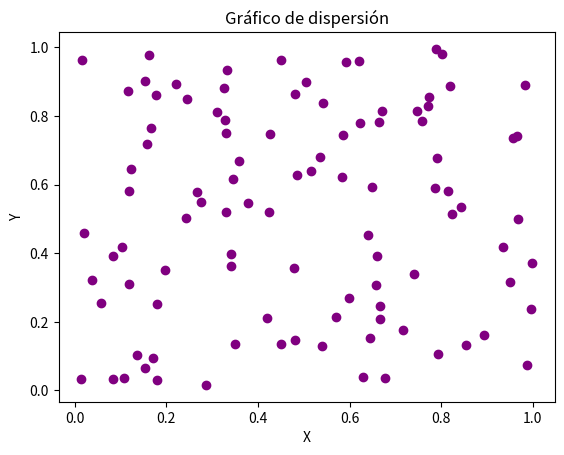

Write the Python code that produced this figure. (Note: this script raises an exception after producing the figure.)
import numpy as np
import pandas as pd
import matplotlib.pyplot as plt
import os

class ejercicios:
    def __init__(self):
        datos = [(i, None) for i in range(1, 11)] 
        self.df= pd.DataFrame(data=datos,columns=["#ejercicios", "valor"])
        self.ruta_raiz=os.path.abspath(os.getcwd())
        self.ruta_actividad_2 = "{}/SRC/pad/Entregables_actividad_2/".format(self.ruta_raiz)


    def ejercicio_1(self):
        # Generar un array con valores desde 10 hasta 29
        array_10_29 = np.arange(10,30)
        self.df.iloc[0, 1] = ', '.join(map(str, array_10_29.tolist()))

    def ejercicio_2(self):
        # 2. Suma de una matriz 10x10 de unos.
        X = np.ones((10, 10))
        suma = np.sum(X)
        self.df.iloc[1,1]=str(suma)
        print("ejercicio_2", suma)
        
    def ejercicio_3(self):
        # Generar dos arrays de tamaño 5 con números aleatorios entre 1 y 10
        X = np.random.randint(1, 11, 5)
        Y = np.random.randint(1, 11, 5)
        producto = X * Y
        self.df.iloc[2,1]=str(producto)
        print("ejercicio_3", producto)

    def ejercicio_4(self):
         # Crear una matriz diagonal dominante para garantizar que sea invertible
        matriz = np.fromfunction(lambda i, j: np.where(i == j, i + j + 10, i + j), (4, 4), dtype=int)
        inversa = np.linalg.inv(matriz)
        self.df.iloc[3, 1] = str(inversa)
        print("\nMatriz inversa:\n", inversa)

    def ejercicio_5(self):
        #Encuentra los valores máximo y mínimo en un array de 100 elementos aleatorios y muestra sus índices.
        array5 = np.random.rand(100)
        max_val = np.max(array5)
        min_val = np.min(array5)
        indice_max = np.argmax(array5)
        indice_min = np.argmin(array5)
        self.df.iloc[4, 1] = f"Max: {max_val}, IndMax: {indice_max}, Min: {min_val}, IndMin: {indice_min}"
        print(f'Máximo: {max_val} en índice {indice_max}')
        print(f'Mínimo: {min_val} en índice {indice_min}')

    #Broadcasting e indexado de Arrays:
    def ejercicio_6(self):
        #Crea un array de tamaño 3x1 y uno de 1x3, y súmalos utilizando broadcasting para obtener un array de 3x3.
        X = np.arange(3).reshape(3, 1)
        Y = np.arange(3).reshape(1, 3)
        resultado = X + Y
        self.df.iloc[5, 1] = f"Array 3x1:\n{np.array_str(X)}\n\nArray 1x3:\n{np.array_str(Y)}\n\nSuma (3x3):\n{np.array_str(resultado)}" 
        print("ejercicio_6", resultado)

    def ejercicio_7(self):
        #De una matriz 5x5, extrae una submatriz 2x2 que comience en la segunda fila y columna.
        matriz5x5 = np.random.randint(1, 10, (5, 5))
        submatriz = matriz5x5[1:3, 1:3]
        self.df.iloc[6, 1] = f"Matriz 5x5:\n{np.array_str(matriz5x5)}\n\nSubmatriz 2x2:\n{np.array_str(submatriz)}"
        print("ejercicio_7", submatriz)
    
    def ejercicio_8(self):
        #Crea un array de ceros de tamaño 10 y usa indexado para cambiar el valor de los elementos en el rango de índices 3 a 6 a 5
        array8 = np.zeros(10)
        array8[3:7] = 6
        self.df.iloc[7, 1] = str(array8)
        print("ejercicio_8", array8)

    def ejercicio_9(self):
        #Dada una matriz de 3x3, invierte el orden de sus filas
        matriz = np.random.randint(1, 10, (3, 3))
        matriz_invertida = matriz[::-1]
        self.df.iloc[8, 1] = f"Matriz original:\n{str(matriz.tolist())}\n\nMatriz invertida:\n{str(matriz_invertida.tolist())}"
        print("ejercicio_9", matriz_invertida)

    def ejercicio_10(self):
        #Dado un array de números aleatorios de tamaño 10, selecciona y muestra solo aquellos que sean mayores a 0.5.
        array10 = np.random.rand(10)
        mayores_05 = array10[array10 > 0.5]
        self.df.iloc[9, 1] = f"Array:\n{str(array10)}\n\nMayores a 0.5:\n{str(mayores_05)}"
        print("ejercicio_10", mayores_05)

    #Gráficos de dispersión, densidad y contorno:
    def ejercicio_11(self):
        #Genera dos arrays de tamaño 100 con números aleatorios y crea un gráfico de dispersión.
        X = np.random.rand(100)
        Y = np.random.rand(100)
        plt.figure() 
        plt.scatter(X, Y, color='purple')
        plt.title("Gráfico de dispersión")
        plt.xlabel("X")
        plt.ylabel("Y")
        ruta = "{}ejercicio_11.png".format(self.ruta_actividad_2)
        plt.savefig(ruta)
        plt.close()
        print("ejercicio_11", "Gráfico de dispersión")
        

    def ejercicio_12(self):
        #Genera un gráfico de dispersión las variables 𝑥 y 𝑦 = 𝑠𝑖𝑛(𝑥)+ ruido Gaussiano. Donde x es un array con númereos entre -2𝜋 𝑦 2𝜋. Grafica también los puntos 𝑦 = 𝑠𝑖𝑛(𝑥) en el mismo plot
        x = np.linspace(-2*np.pi, 2*np.pi, 100)
        y = np.sin(x) + np.random.normal(0, 0.1, 100)
        plt.figure()
        plt.scatter(x, y, label="sin(x) + ruido")
        plt.plot(x, np.sin(x), label="sin(x)", color="orange")
        plt.legend()
        plt.title("Gráfico de dispersión con ruido")
        plt.xlabel("x")
        plt.ylabel("y")
        ruta = "{}ejercicio_12.png".format(self.ruta_actividad_2)
        plt.savefig(ruta)
        plt.close()
        print("ejercicio_12", "Gráfico de dispersión con ruido")

    def ejercicio_13(self):
        #Utiliza la función np.meshgrid para crear una cuadrícula y luego aplica la función z = np.cos(x) + np.sin(y) para generar y mostrar un gráfico de contorno.
        x = np.linspace(-2*np.pi, 2*np.pi, 100)
        y = np.linspace(-2*np.pi, 2*np.pi, 100)
        X, Y = np.meshgrid(x, y)
        Z = np.cos(X) + np.sin(Y)
        plt.figure()
        plt.contourf(X, Y, Z)
        plt.colorbar()
        plt.title("Gráfico de contorno")
        plt.xlabel("x")
        plt.ylabel("y")
        ruta= "{}ejercicio_13.png".format(self.ruta_actividad_2)
        plt.savefig(ruta)
        plt.close()
        print("ejercicio_13", "Gráfico de contorno")

    def ejercicio_14(self):
        #Crea un gráfico de dispersión con 1000 puntos aleatorios y utiliza la densidad de estos puntos para ajustar el color de cada punto.
        x = np.random.rand(1000)
        y = np.random.rand(1000)
        plt.figure()
        plt.scatter(x, y, c=x, cmap="viridis")
        plt.colorbar()
        plt.title("Gráfico de dispersión con densidad de puntos")
        plt.xlabel("x")
        plt.ylabel("y")
        rura= "{}ejercicio_14.png".format(self.ruta_actividad_2)
        plt.savefig(rura)
        plt.close()
        print("ejercicio_14", "Gráfico de dispersión con densidad de puntos")

    def ejercicio_15(self):
        #A partir de la misma función del ejercicio 12, genera un gráfico de contorno lleno.
        x = np.linspace(-2*np.pi, 2*np.pi, 100)
        y = np.linspace(-2*np.pi, 2*np.pi, 100)
        X, Y = np.meshgrid(x, y)
        Z = np.cos(X) + np.sin(Y)
        plt.figure()
        plt.contour(X, Y, Z)
        plt.colorbar()
        plt.title("Gráfico de contorno lleno")
        plt.xlabel("x")
        plt.ylabel("y")
        ruta= "{}ejercicio_15.png".format(self.ruta_actividad_2)
        plt.savefig(ruta)
        plt.close()
        print("ejercicio_15", "Gráfico de contorno lleno")

    def ejercicio_16(self):
        #Añade etiquetas para el eje X (‘Eje X’), eje Y (‘Eje Y’) y un título (‘Gráfico de Dispersión’) a tu gráfico de dispersión del ejercicio 12 y crea leyendas para cada gráfico usando código LaTex
        x = np.linspace(-2*np.pi, 2*np.pi, 100)
        y = np.sin(x) + np.random.normal(0, 0.1, 100)   
        plt.figure()
        plt.scatter(x, y, label=r"$\sin(x) + ruido$")
        plt.plot(x, np.sin(x), label=r"$\sin(x)$", color="blue")
        plt.legend()
        plt.title("Gráfico de dispersión")
        plt.xlabel("Eje X")
        plt.ylabel("Eje Y")
        ruta= "{}ejercicio_16.png".format(self.ruta_actividad_2)
        plt.savefig(ruta)
        plt.close()
        print("ejercicio_16", "Gráfico de dispersión con etiquetas")

     #Histogramas
    def ejercicio_17(self):
        #Crea un histograma a partir de un array de 1000 números aleatorios generados con una distribución normal.
        array17 = np.random.normal(0, 1, 1000)
        plt.figure()
        plt.hist(array17, bins=30)
        plt.title("Histograma")
        plt.xlabel("Valor")
        plt.ylabel("Frecuencia")
        ruta= "{}ejercicio_17.png".format(self.ruta_actividad_2)
        plt.savefig(ruta)
        plt.close()
        print("ejercicio_17", "Histograma")

    def ejercicio_18(self):
        #Genera dos sets de datos con distribuciones normales diferentes y muéstralos en el mismo histograma.
        array18_1 = np.random.normal(0, 1, 1000)
        array18_2 = np.random.normal(2, 1, 1000)
        plt.figure()
        plt.hist(array18_1, bins=30, alpha=0.5, label="Array_1")
        plt.hist(array18_2, bins=30, alpha=0.5, label="Array_2")
        plt.legend()
        plt.title("Histograma con dos distribuciones")
        plt.xlabel("Valor")
        plt.ylabel("Frecuencia")
        ruta= "{}ejercicio_18.png".format(self.ruta_actividad_2)
        plt.savefig(ruta)
        plt.close()
        print("ejercicio_18", "Histograma con dos distribuciones")

    def ejercicio_19(self):
        #Experimenta con diferentes valores de bins (por ejemplo, 10, 30, 50) en un histograma y observa cómo cambia la representación.
        array19 = np.random.normal(0, 1, 1000)
        plt.figure()
        plt.hist(array19, bins=10, alpha=0.5, label="Bins 10")
        plt.hist(array19, bins=30, alpha=0.5, label="Bins 40")
        plt.hist(array19, bins=50, alpha=0.5, label="Bins 70")
        plt.legend()
        plt.title("Histograma con diferentes bins")
        plt.xlabel("Valor")
        plt.ylabel("Frecuencia")
        ruta= "{}ejercicio_19.png".format(self.ruta_actividad_2)
        plt.savefig(ruta)
        plt.close()
        print("ejercicio_19", "Histograma con diferentes bins")

    def ejercicio_20(self):
        #Añade una línea vertical que indique la media de los datos en el histograma.
        array20 = np.random.normal(0, 1, 1000)
        plt.figure()
        plt.hist(array20, bins=30, alpha=0.5)
        plt.axvline(np.mean(array20), color="green", linestyle="--", label="Media")
        plt.legend()
        plt.title("Histograma con media")
        plt.xlabel("Valor")
        plt.ylabel("Frecuencia")
        ruta= "{}ejercicio_20.png".format(self.ruta_actividad_2)
        plt.savefig(ruta)
        plt.close()
        print("ejercicio_20", "Histograma con media")

    def ejercicio_21(self):
        #Crea histogramas superpuestos para los dos sets de datos del ejercicio 17, usando colores y transparencias diferentes para distinguirlos.
        array21_1 = np.random.normal(0, 1, 1000)
        array21_2 = np.random.normal(2, 1, 1000)
        plt.figure()
        plt.hist(array21_1, bins=30, alpha=0.5, color="yellow", label="Array 1")
        plt.hist(array21_2, bins=30, alpha=0.5, color="blue", label="Array 2")
        plt.legend()
        plt.title("Histograma con dos distribuciones")
        plt.xlabel("Valor")
        plt.ylabel("Frecuencia")
        ruta= "{}ejercicio_21.png".format(self.ruta_actividad_2)
        plt.savefig(ruta)
        plt.close()
        print("ejercicio_21", "Histograma con dos distribuciones superpuestas")


    def ejecutar(self):
        self.ejercicio_1()
        self.ejercicio_2()
        self.ejercicio_3()
        self.ejercicio_4()
        self.ejercicio_5()
        self.ejercicio_6()
        self.ejercicio_7()
        self.ejercicio_8()
        self.ejercicio_9()
        self.ejercicio_10()
        self.ejercicio_11()
        self.ejercicio_12()
        self.ejercicio_13()
        self.ejercicio_14()
        self.ejercicio_15()
        self.ejercicio_16()
        self.ejercicio_17()
        self.ejercicio_18()
        self.ejercicio_19()
        self.ejercicio_20()
        self.ejercicio_21()
        
        self.df.to_csv(f"{self.ruta_actividad_2}/Actividad_2.csv", index=False)
ene= ejercicios()
ene.ejecutar()

        